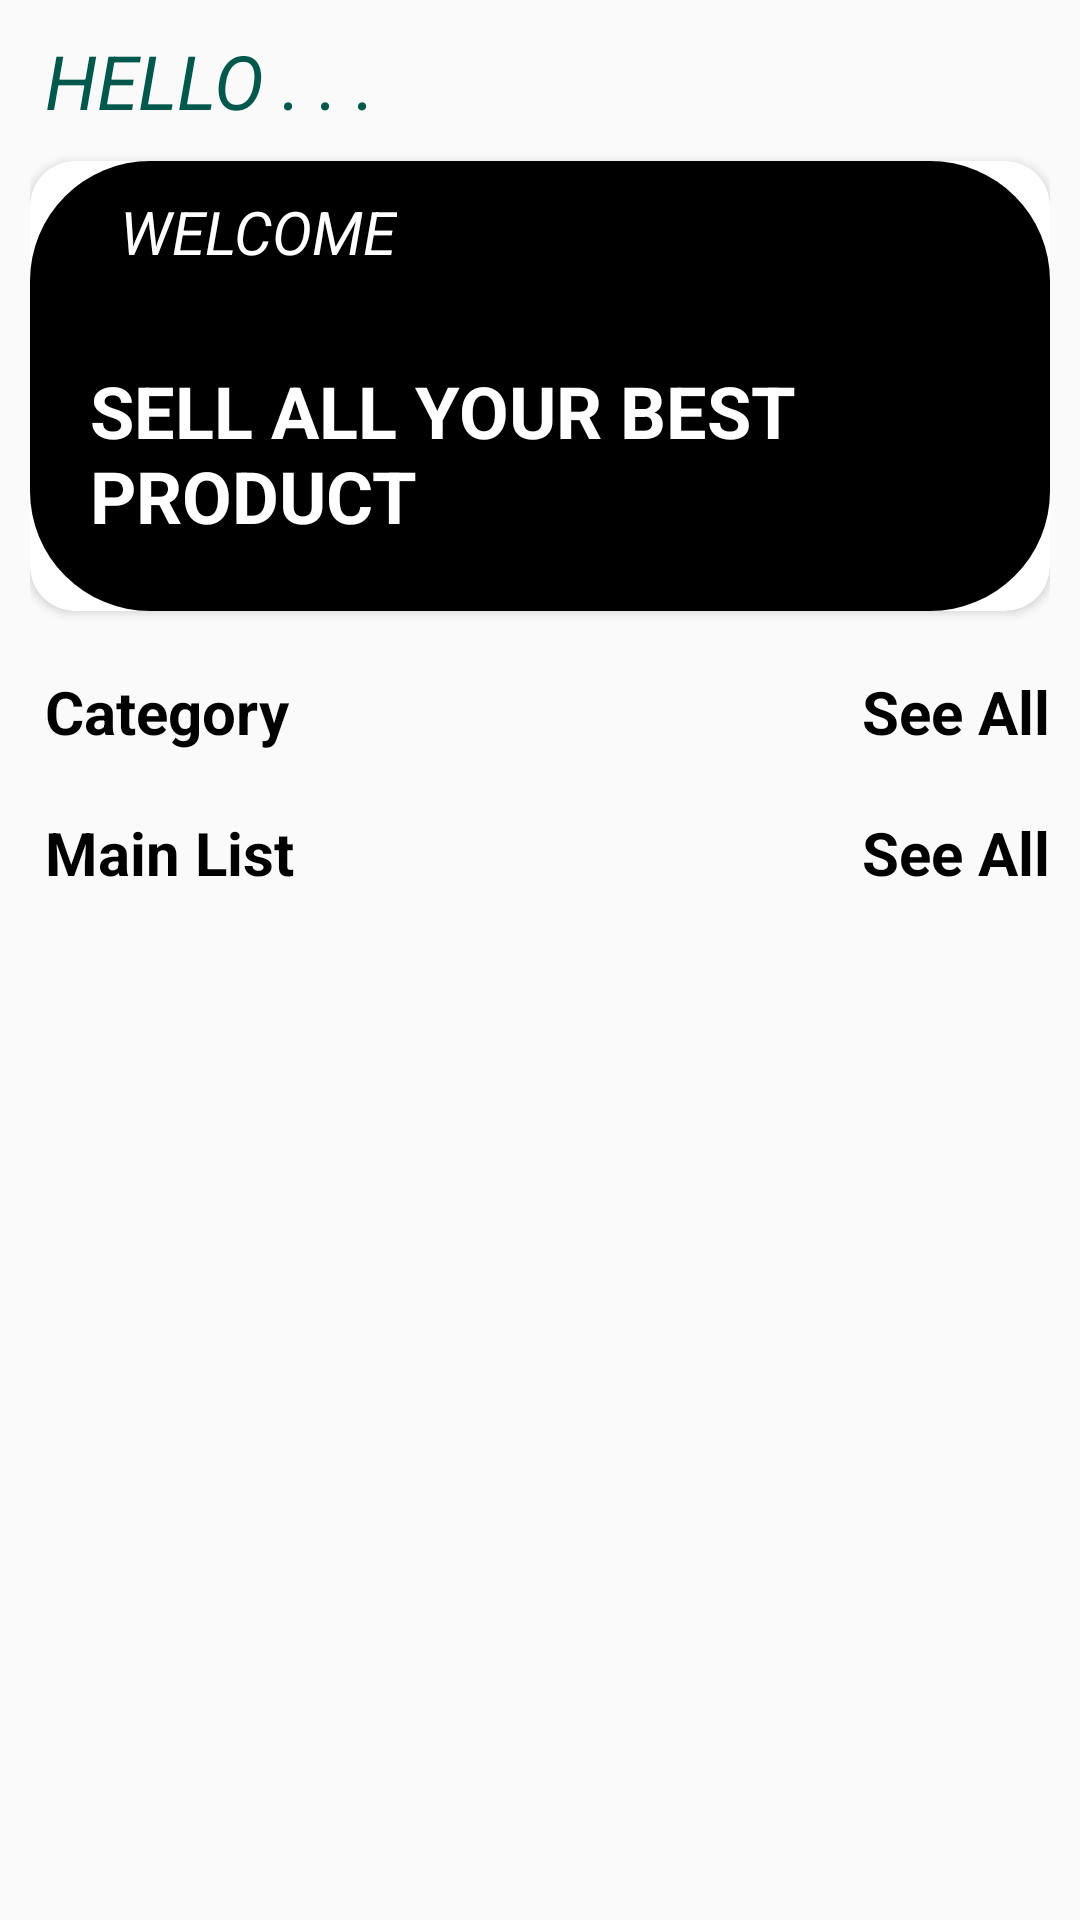

Here is an Android app screen rendered from its layout file. Give the layout XML and the strings, colors and styles it references.
<!-- AndroidManifest.xml: application theme AppTheme -->
<!-- res/layout/content_main.xml -->
<?xml version="1.0" encoding="utf-8"?>
<RelativeLayout xmlns:android="http://schemas.android.com/apk/res/android"
    xmlns:app="http://schemas.android.com/apk/res-auto"
    xmlns:tools="http://schemas.android.com/tools"
    android:orientation="vertical"
    android:layout_width="match_parent"
    android:layout_height="match_parent"
    app:layout_behavior="@string/appbar_scrolling_view_behavior"
    tools:context=".MainActivity"
    tools:showIn="@layout/activity_main">

    <androidx.coordinatorlayout.widget.CoordinatorLayout
        android:layout_width="match_parent"
        android:layout_height="match_parent"
        android:layout_marginBottom="33dp">

        <androidx.core.widget.NestedScrollView
            android:layout_width="wrap_content"
            android:layout_height="wrap_content"
            android:padding="10dp">


            <LinearLayout
                android:layout_width="wrap_content"
                android:layout_height="wrap_content"
                android:orientation="vertical">

                <RelativeLayout
                    android:layout_width="match_parent"
                    android:layout_height="wrap_content"
                    android:orientation="horizontal">

                    <TextView
                        android:id="@+id/head_username"
                        android:layout_width="wrap_content"
                        android:layout_height="wrap_content"
                        android:textStyle="italic"
                        android:text="HELLO . . ."
                        android:textSize="25sp"
                        android:layout_marginLeft="5dp"
                        android:textColor="@color/colorPrimaryDark"/>


                </RelativeLayout>

                <androidx.cardview.widget.CardView
                    android:id="@+id/cv_welcome"
                    android:layout_width="match_parent"
                    android:layout_height="150dp"
                    app:cardCornerRadius="15dp"
                    app:cardPreventCornerOverlap="true"
                    android:layout_marginTop="10dp">

                    <RelativeLayout
                        android:layout_width="match_parent"
                        android:layout_height="match_parent"
                        android:minHeight="100dp"
                        android:background="@drawable/shape_choose_img"
                        android:padding="10dp">

                        <TextView
                            android:id="@+id/tv_welcome_profile"
                            android:layout_width="wrap_content"
                            android:layout_height="wrap_content"
                            android:text="WELCOME"
                            android:textStyle="italic"
                            android:textColor="@color/white_color"
                            android:textSize="20sp"
                            android:layout_marginLeft="20sp"
                            />

                        <TextView
                            android:layout_width="wrap_content"
                            android:layout_height="wrap_content"
                            android:text="SELL ALL YOUR BEST PRODUCT"
                            android:textStyle="bold"
                            android:layout_below="@+id/tv_welcome_profile"
                            android:layout_marginTop="30dp"
                            android:textColor="@color/white_color"
                            android:textSize="24sp"
                            android:layout_marginLeft="10sp"
                            />

                    </RelativeLayout>

                </androidx.cardview.widget.CardView>

                <RelativeLayout
                    android:layout_width="wrap_content"
                    android:layout_height="wrap_content"
                    android:orientation="horizontal">

                    <TextView
                        android:layout_width="wrap_content"
                        android:layout_height="wrap_content"
                        android:textStyle="bold"
                        android:text="Category"
                        android:textSize="20sp"
                        android:layout_marginLeft="5dp"
                        android:layout_marginTop="20dp"
                        android:textColor="#000000"/>

                    <TextView
                        android:id="@+id/tv_see_all"
                        android:layout_width="wrap_content"
                        android:layout_height="wrap_content"
                        android:textStyle="bold"
                        android:text="See All"
                        android:layout_alignParentRight="true"
                        android:textSize="20sp"
                        android:layout_marginLeft="5dp"
                        android:layout_marginTop="20dp"
                        android:textColor="#000000"
                        android:layout_alignParentEnd="true"/>

                </RelativeLayout>

                <androidx.recyclerview.widget.RecyclerView
                    android:id="@+id/rv_category"
                    android:layout_width="match_parent"
                    android:layout_height="wrap_content"
                    android:layout_marginLeft="5dp"/>

                <RelativeLayout
                    android:layout_width="wrap_content"
                    android:layout_height="wrap_content"
                    android:orientation="horizontal">

                    <TextView
                        android:layout_width="wrap_content"
                        android:layout_height="wrap_content"
                        android:textStyle="bold"
                        android:text="Main List"
                        android:textSize="20sp"
                        android:layout_marginLeft="5dp"
                        android:layout_marginTop="20dp"
                        android:textColor="#000000"/>

                    <TextView
                        android:layout_width="wrap_content"
                        android:layout_height="wrap_content"
                        android:textStyle="bold"
                        android:text="See All"
                        android:layout_alignParentRight="true"
                        android:textSize="20sp"
                        android:layout_marginLeft="5dp"
                        android:layout_marginTop="20dp"
                        android:textColor="#000000"
                        android:layout_alignParentEnd="true" />

                </RelativeLayout>

                <androidx.recyclerview.widget.RecyclerView
                    android:id="@+id/rv_main"
                    android:layout_width="match_parent"
                    android:layout_height="wrap_content"
                    android:layout_marginLeft="5dp"/>

            </LinearLayout>

        </androidx.core.widget.NestedScrollView>

    </androidx.coordinatorlayout.widget.CoordinatorLayout>

</RelativeLayout>
<!-- res/layout/activity_main.xml (included above) -->
<?xml version="1.0" encoding="utf-8"?>
<androidx.coordinatorlayout.widget.CoordinatorLayout xmlns:android="http://schemas.android.com/apk/res/android"
    xmlns:app="http://schemas.android.com/apk/res-auto"
    xmlns:tools="http://schemas.android.com/tools"
    android:layout_width="match_parent"
    android:layout_height="match_parent"
    tools:context=".MainActivity">

    <com.google.android.material.appbar.AppBarLayout
        android:layout_width="match_parent"
        android:layout_height="wrap_content"
        android:theme="@style/AppTheme.AppBarOverlay">

        <androidx.appcompat.widget.Toolbar
            android:id="@+id/toolbar"
            android:layout_width="match_parent"
            android:layout_height="?attr/actionBarSize"
            android:background="@color/orange_color"
            app:popupTheme="@style/AppTheme.PopupOverlay" />

    </com.google.android.material.appbar.AppBarLayout>

    <include layout="@layout/content_main" />

    <com.google.android.material.floatingactionbutton.FloatingActionButton
        android:id="@+id/fab"
        android:layout_width="wrap_content"
        android:layout_height="wrap_content"
        android:layout_gravity="bottom|end"
        android:layout_margin="@dimen/fab_margin"
        android:background="@color/orange_color"
        android:src="@drawable/ic_add_foreground" />

</androidx.coordinatorlayout.widget.CoordinatorLayout>
<!-- resources referenced by this layout -->
<resources>
  <color name="colorPrimaryDark">#00574B</color>
  <color name="orange_color">#fc7f03</color>
  <color name="white_color">#FFFFFF</color>
  <dimen name="fab_margin">16dp</dimen>
  <!-- drawable ic_add_foreground (drawable) -->
  <vector xmlns:android="http://schemas.android.com/apk/res/android"
      android:width="200dp"
      android:height="200dp"
      android:viewportWidth="31.830238"
      android:viewportHeight="31.830238"
      android:tint="#FFFFFF">
    <group android:translateX="3.9151194"
        android:translateY="3.9151194">
        <path
            android:fillColor="#FF000000"
            android:pathData="M19,13h-6v6h-2v-6H5v-2h6V5h2v6h6v2z"/>
    </group>
  </vector>
  <!-- drawable shape_choose_img (drawable) -->
  <?xml version="1.0" encoding="utf-8"?>
  <shape xmlns:android="http://schemas.android.com/apk/res/android"
      android:shape="rectangle">
      <solid
          android:color="@color/black_color"/>
      <corners
          android:radius="40sp"/>
  
  </shape>
  <style name="AppTheme.AppBarOverlay" parent="ThemeOverlay.AppCompat.Dark.ActionBar" />
  <style name="AppTheme.PopupOverlay" parent="ThemeOverlay.AppCompat.Light" />
  <style name="AppTheme" parent="Theme.AppCompat.Light.DarkActionBar">
          
          <item name="colorPrimary">@color/black_color</item>
          <item name="colorPrimaryDark">@color/black_color</item>
          <item name="colorAccent">@color/colorAccent</item>
      </style>
  <color name="black_color">#000000</color>
  <color name="colorAccent">#D81B60</color>
</resources>
